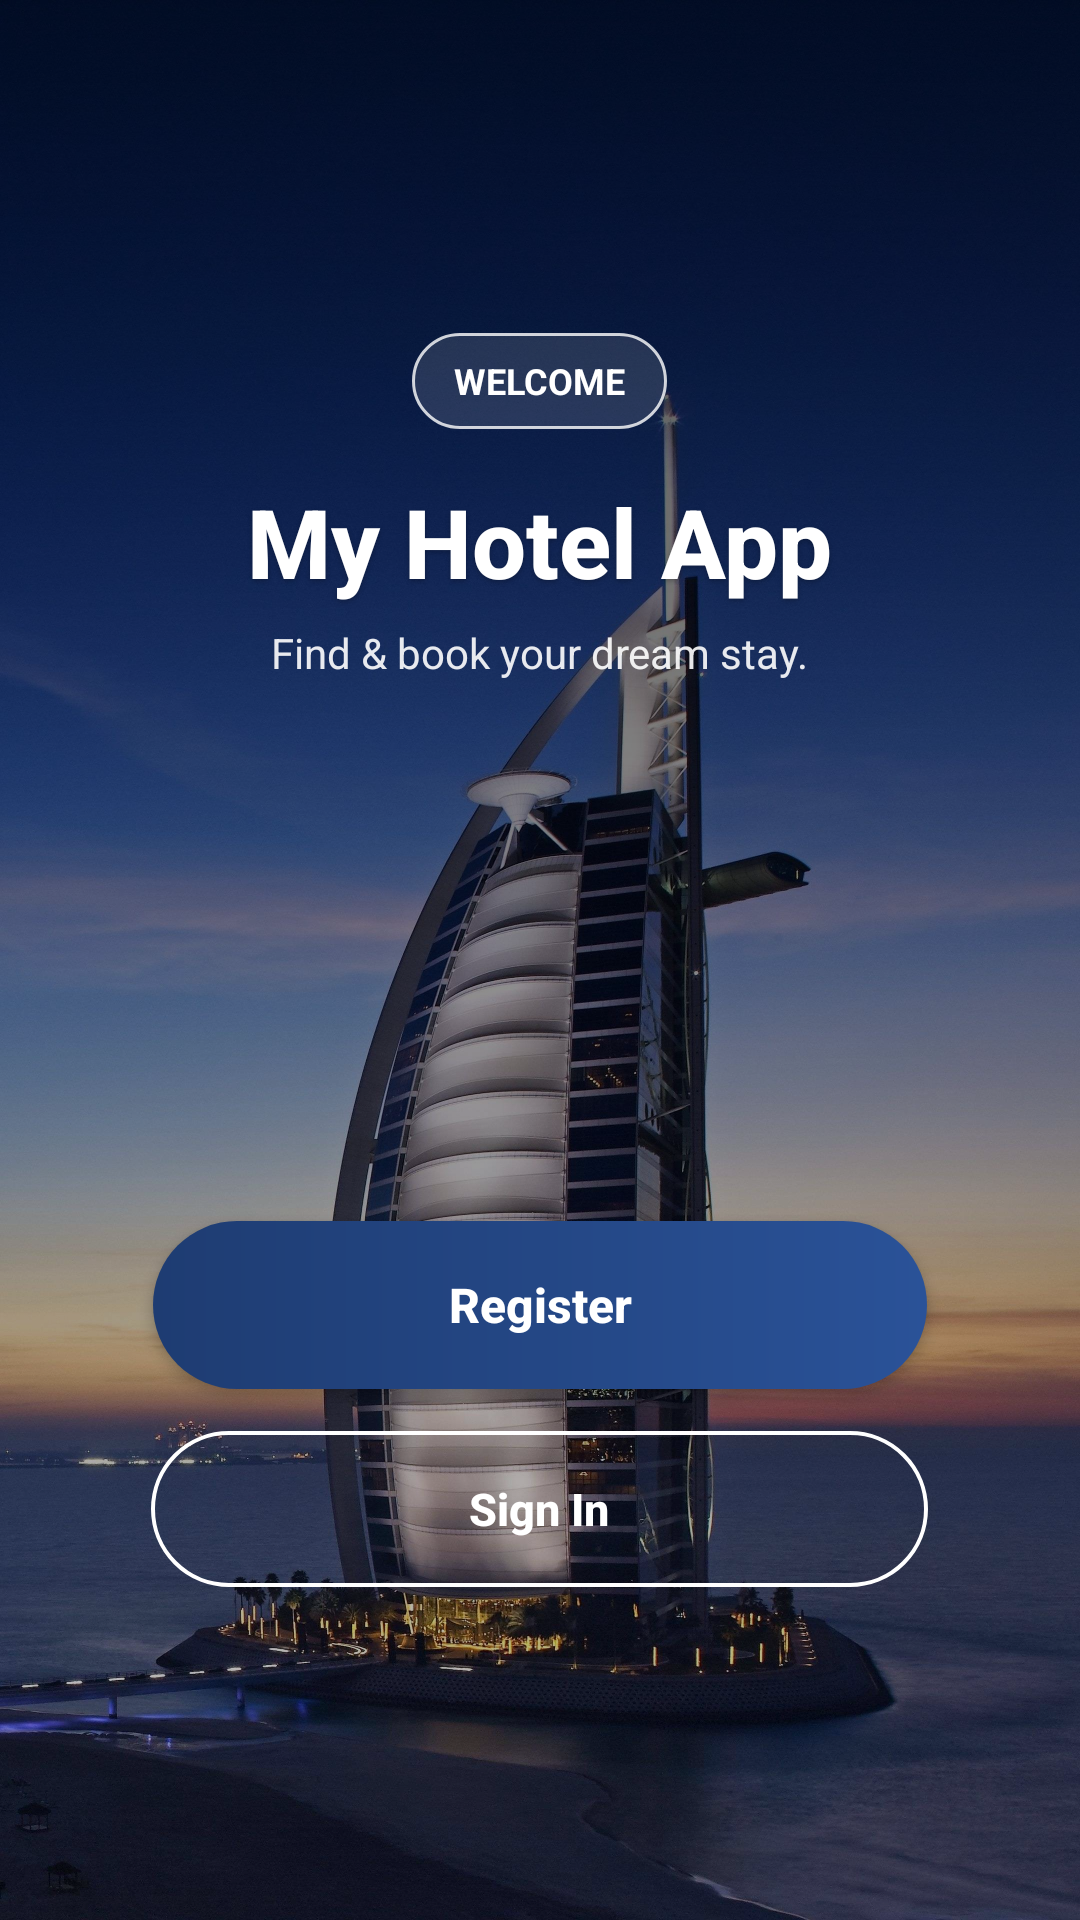

Layout XML and referenced resources for this Android screen:
<!-- AndroidManifest.xml: application theme Theme.Hotel_Booking -->
<!-- res/layout/activity_welcome.xml -->
<?xml version="1.0" encoding="utf-8"?>
<androidx.constraintlayout.widget.ConstraintLayout
    xmlns:android="http://schemas.android.com/apk/res/android"
    xmlns:app="http://schemas.android.com/apk/res-auto"
    android:layout_width="match_parent"
    android:layout_height="match_parent">

    
    <ImageView
        android:id="@+id/bg"
        android:layout_width="0dp"
        android:layout_height="0dp"
        android:src="@drawable/bg_welcome"
        android:scaleType="centerCrop"
        app:layout_constraintTop_toTopOf="parent"
        app:layout_constraintBottom_toBottomOf="parent"
        app:layout_constraintStart_toStartOf="parent"
        app:layout_constraintEnd_toEndOf="parent"/>

    
    <ImageView
        android:id="@+id/overlay"
        android:layout_width="0dp"
        android:layout_height="0dp"
        android:src="@drawable/bg_overlay_gradient"
        app:layout_constraintTop_toTopOf="@id/bg"
        app:layout_constraintBottom_toBottomOf="@id/bg"
        app:layout_constraintStart_toStartOf="@id/bg"
        app:layout_constraintEnd_toEndOf="@id/bg" />

    
    <LinearLayout
        android:id="@+id/content"
        android:layout_width="0dp"
        android:layout_height="wrap_content"
        android:orientation="vertical"
        android:gravity="center_horizontal"
        app:layout_constraintTop_toTopOf="parent"
        app:layout_constraintBottom_toBottomOf="parent"
        app:layout_constraintStart_toStartOf="parent"
        app:layout_constraintEnd_toEndOf="parent"
        android:paddingStart="24dp"
        android:paddingEnd="24dp">

        
        <TextView
            android:id="@+id/chipWelcome"
            android:layout_width="wrap_content"
            android:layout_height="32dp"
            android:paddingStart="14dp"
            android:paddingEnd="14dp"
            android:gravity="center"
            android:text="WELCOME"
            android:textAllCaps="true"
            android:textSize="12sp"
            android:textStyle="bold"
            android:textColor="@android:color/white"
            android:background="@drawable/chip_outline_white"
            android:layout_marginBottom="16dp"/>

        <TextView
            android:id="@+id/tvTitle"
            android:layout_width="wrap_content"
            android:layout_height="wrap_content"
            android:text="My Hotel App"
            android:textColor="@android:color/white"
            android:textStyle="bold"
            android:textSize="32sp"
            android:fontFamily="sans-serif-medium"
            android:shadowColor="#40000000"
            android:shadowDx="0"
            android:shadowDy="2"
            android:shadowRadius="4"/>

        <TextView
            android:id="@+id/tvSubtitle"
            android:layout_width="wrap_content"
            android:layout_height="wrap_content"
            android:text="Find &amp; book your dream stay."
            android:textColor="#E6FFFFFF"
            android:textSize="14sp"
            android:layout_marginTop="6dp"/>


        <View
            android:layout_width="0dp"
            android:layout_height="180dp"/>

        <Button
            android:id="@+id/btnRegister"
            android:layout_width="258dp"
            android:layout_height="56dp"
            android:layout_marginStart="16dp"
            android:layout_marginEnd="16dp"
            android:background="@drawable/btn_primary_rounded"
            android:backgroundTint="@null"
            android:text="Register"
            android:textAllCaps="false"
            android:textColor="@android:color/white"
            android:textSize="16sp"
            android:textStyle="bold"
            app:backgroundTint="@null" />

        <Button
            android:id="@+id/btnSignIn"
            android:layout_width="259dp"
            android:layout_height="52dp"
            android:layout_marginStart="16dp"
            android:layout_marginTop="14dp"
            android:layout_marginEnd="16dp"
            android:background="@drawable/btn_outline_white_rounded"
            android:backgroundTint="@null"
            android:text="Sign In"
            android:textAllCaps="false"
            android:textColor="@android:color/white"
            android:textSize="15sp"
            android:textStyle="bold"
            app:backgroundTint="@null" />

    </LinearLayout>

</androidx.constraintlayout.widget.ConstraintLayout>
<!-- resources referenced by this layout -->
<resources>
  <!-- drawable bg_overlay_gradient (drawable) -->
  <?xml version="1.0" encoding="utf-8"?>
  <shape xmlns:android="http://schemas.android.com/apk/res/android"
      android:shape="rectangle">
      <gradient
          android:angle="270"
          android:endColor="#33000000"
          android:startColor="#B3000000" />
  </shape>
  <!-- drawable bg_welcome: jpg bitmap (drawable, 509792 bytes) -->
  <!-- drawable btn_outline_white_rounded (drawable) -->
  <?xml version="1.0" encoding="utf-8"?>
  <ripple xmlns:android="http://schemas.android.com/apk/res/android" android:color="#33FFFFFF">
      <item android:drawable="@drawable/btn_outline_white_rounded_bg" />
  </ripple>
  <!-- drawable btn_primary_rounded (drawable) -->
  <?xml version="1.0" encoding="utf-8"?>
  <ripple xmlns:android="http://schemas.android.com/apk/res/android"
      android:color="#33FFFFFF">
      <item android:drawable="@drawable/btn_primary_rounded_bg"/>
  </ripple>
  <!-- drawable chip_outline_white (drawable) -->
  <?xml version="1.0" encoding="utf-8"?>
  <shape xmlns:android="http://schemas.android.com/apk/res/android">
      <solid android:color="#1FFFFFFF"/>
      <corners android:radius="16dp"/>
      <stroke android:width="1dp" android:color="#CCFFFFFF"/>
  </shape>
  <style name="Theme.Hotel_Booking" parent="Base.Theme.Hotel_Booking" />
  <!-- drawable btn_outline_white_rounded_bg (drawable) -->
  <?xml version="1.0" encoding="utf-8"?>
  <shape xmlns:android="http://schemas.android.com/apk/res/android" android:shape="rectangle">
      <solid android:color="@android:color/transparent"/>
      <corners android:radius="26dp"/>
      <stroke android:width="1.2dp" android:color="#FFFFFFFF"/>
  </shape>
  <!-- drawable btn_primary_rounded_bg (drawable) -->
  <?xml version="1.0" encoding="utf-8"?>
  <shape xmlns:android="http://schemas.android.com/apk/res/android"
      android:shape="rectangle">
      <corners android:radius="28dp"/>
      
      <gradient
          android:angle="0"
          android:startColor="@color/brand_start"
          android:endColor="@color/brand_end"/>
      
  </shape>
  <style name="Base.Theme.Hotel_Booking" parent="Theme.Material3.DayNight.NoActionBar">
          
          
          <item name="android:statusBarColor">@color/brand_end</item>
          <item name="android:windowLightStatusBar">false</item>
  
      </style>
  <color name="brand_start">#1E3C72</color>
  <color name="brand_end">#2A5298</color>
</resources>
